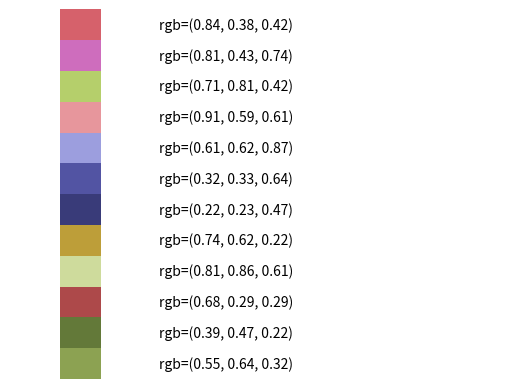

Write Python code to recreate this figure.
'''Wir brauchen für die 12 Steine 12 Basisfarben.
Weil wir mit matplotlib malen, holen wir uns von dort als random sample.
'''
import random
from matplotlib import colormaps
import matplotlib.pyplot as  plt

TAB20B = colormaps['tab20b'].colors

def get_random_colors(anzahl=12):
    '''Wähle <anzahl> Farben aus dem Topf
    '''
    return random.sample(TAB20B, k=anzahl)

def draw(colors):
    ''' plt demo der Farben
    '''
    fig = plt.figure('Demo der Farben')
    subplot = fig.subplots()
    subplot.axis('off')
    rect_size = 1 / len(colors)
    for i, rgb_tuple in enumerate(colors):
        col = i/len(colors)
        subplot.add_artist(

            plt.Rectangle(
                (.1, col),
                rect_size,
                rect_size,
                facecolor=rgb_tuple
                )
        )
        rgb_str = (
            'rgb'    
            f'=({rgb_tuple[0]:.2f}'
            f', {rgb_tuple[1]:.2f}'
            f', {rgb_tuple[2]:.2f}'
            ')'
        )
        subplot.text(.3, col + rect_size/2, rgb_str, fontsize=10,
                horizontalalignment='left',
                verticalalignment='center')

    plt.ioff()
    plt.show()

if __name__ == '__main__':
    draw(get_random_colors())
